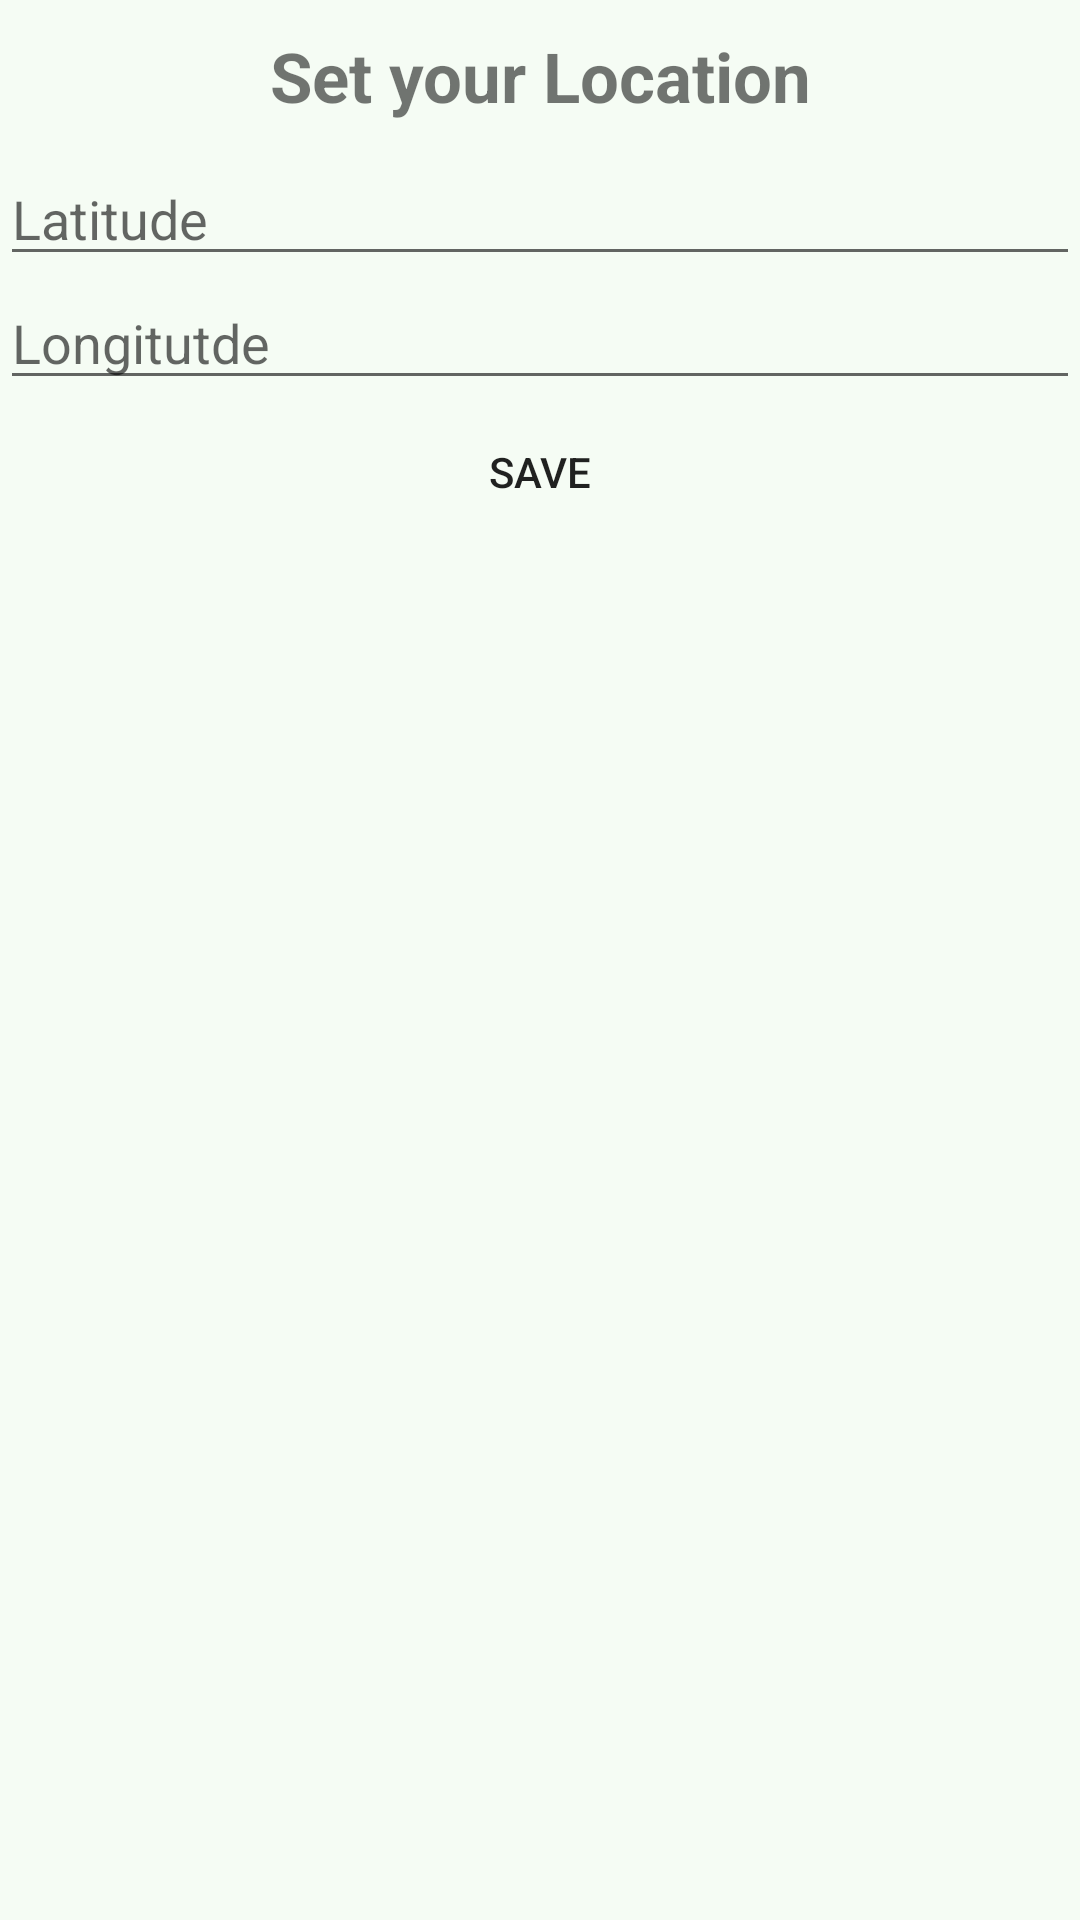

Android layout source for this screen:
<!-- AndroidManifest.xml: application theme AppTheme -->
<!-- res/layout/activity_set.xml -->
<?xml version="1.0" encoding="utf-8"?>
<LinearLayout xmlns:android="http://schemas.android.com/apk/res/android"
    xmlns:tools="http://schemas.android.com/tools"
    android:layout_width="match_parent"
    android:layout_height="match_parent"
    android:orientation="vertical"
    android:background="@drawable/pic"
    tools:context=".set">




        <LinearLayout
            android:layout_width="match_parent"
            android:layout_height="wrap_content"
            android:orientation="vertical">

            <TextView
                android:layout_width="match_parent"
                android:layout_height="wrap_content"
                android:text="Set your Location"
                android:gravity="center"
                android:textSize="23sp"
                android:textStyle="bold"
                android:padding="10dp"/>


            <EditText
                android:id="@+id/addlat"
                android:layout_width="match_parent"
                android:layout_height="wrap_content"
                android:hint="Latitude"
                android:inputType="numberDecimal" />

            <EditText
                android:id="@+id/addlog"
                android:layout_width="match_parent"
                android:layout_height="wrap_content"
                android:hint="Longitutde"
                android:inputType="numberDecimal" />


            <Button
                android:id="@+id/save"
                android:layout_width="match_parent"
                android:layout_height="wrap_content"
                android:background="@drawable/mybtn3"
                android:onClick="save"
                android:text="Save" />


        </LinearLayout>


</LinearLayout>
<!-- resources referenced by this layout -->
<resources>
  <!-- drawable pic: jpg bitmap (drawable, 5630 bytes) -->
  <style name="AppTheme" parent="Theme.AppCompat.Light.DarkActionBar">
          
      </style>
</resources>
